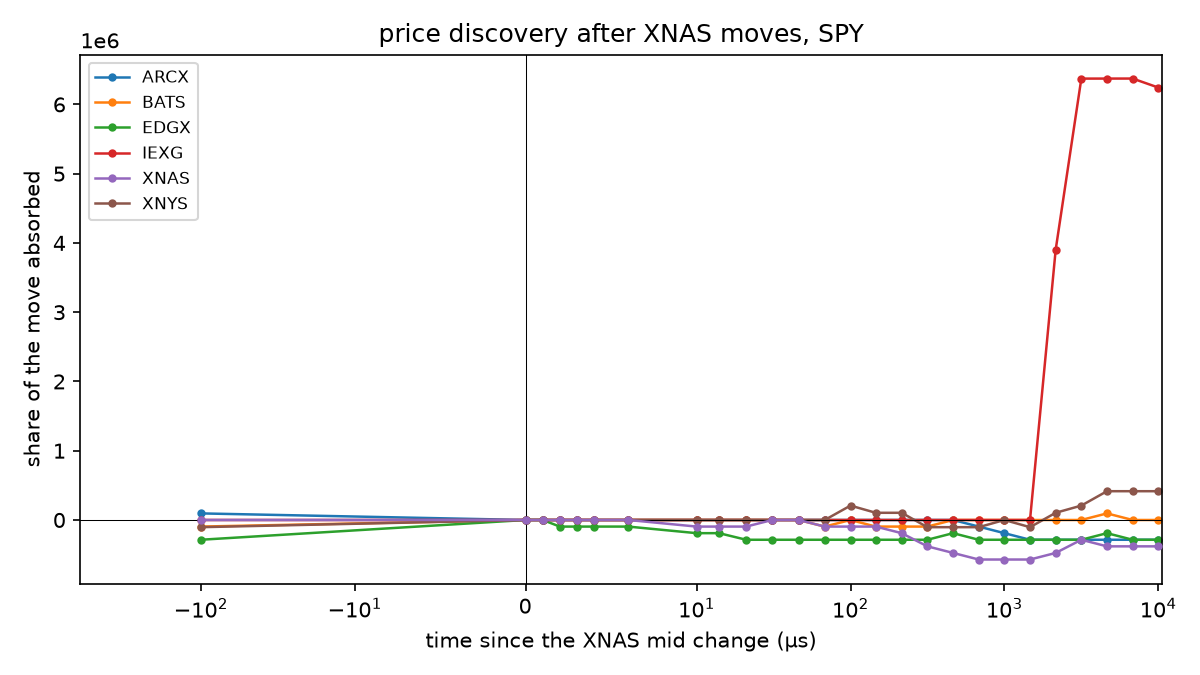

The table this chart was drawn from, first rows:
venue, offset_us, share, n
ARCX, -100.0, 95134, 462299
ARCX, 0.0, 0.0, 462299
ARCX, 1.0, 0.0006177, 462299
ARCX, 2.0, 0.001294, 462299
ARCX, 3.0, 0.001771, 462299
ARCX, 4.0, 0.002325, 462299
ARCX, 6.0, 0.003453, 462299
ARCX, 10.0, 0.00564, 462299
ARCX, 14.0, 0.008191, 462299
ARCX, 21.0, 0.0146, 462299
ARCX, 31.0, 0.02449, 462299
ARCX, 46.0, 0.0412, 462299
ARCX, 68.0, 0.09787, 462299
ARCX, 100.0, 0.1763, 462299
ARCX, 146.0, 0.2358, 462299
ARCX, 215.0, 0.2805, 462299
ARCX, 316.0, 0.3468, 462299
ARCX, 464.0, 0.4109, 462299
ARCX, 681.0, -95134, 462299
ARCX, 1000, -190268, 462299
ARCX, 1467, -285402, 462299
ARCX, 2154, -285402, 462299
ARCX, 3162, -285402, 462299
ARCX, 4641, -285402, 462299
ARCX, 6812, -285402, 462299
ARCX, 10000, -285402, 462299
BATS, -100.0, -95137, 462285
BATS, 0.0, 0.0, 462287
BATS, 1.0, 0.00133, 462287
BATS, 2.0, 0.002441, 462287
BATS, 3.0, 0.003282, 462287
BATS, 4.0, 0.004557, 462287
BATS, 6.0, 0.006993, 462287
BATS, 10.0, 0.01226, 462287
BATS, 14.0, 0.01586, 462287
BATS, 21.0, 0.02761, 462287
BATS, 31.0, 0.04725, 462287
BATS, 46.0, 0.06532, 462287
BATS, 68.0, -95137, 462287
BATS, 100.0, 0.1092, 462287
BATS, 146.0, -95137, 462283
BATS, 215.0, -95137, 462283
BATS, 316.0, -95137, 462283
BATS, 464.0, 0.2318, 462283
BATS, 681.0, 0.2518, 462283
BATS, 1000, 0.2703, 462283
BATS, 1467, 0.2827, 462283
BATS, 2154, 0.2988, 462283
BATS, 3162, 0.3251, 462283
BATS, 4641, 95138, 462283
BATS, 6812, 0.3289, 462283
BATS, 10000, 0.3281, 462283
EDGX, -100.0, -285403, 462299
EDGX, 0.0, 0.0, 462299
EDGX, 1.0, 0.001452, 462299
EDGX, 2.0, -95134, 462299
EDGX, 3.0, -95134, 462299
EDGX, 4.0, -95134, 462299
EDGX, 6.0, -95134, 462299
EDGX, 10.0, -190268, 462299
... 96 more rows
